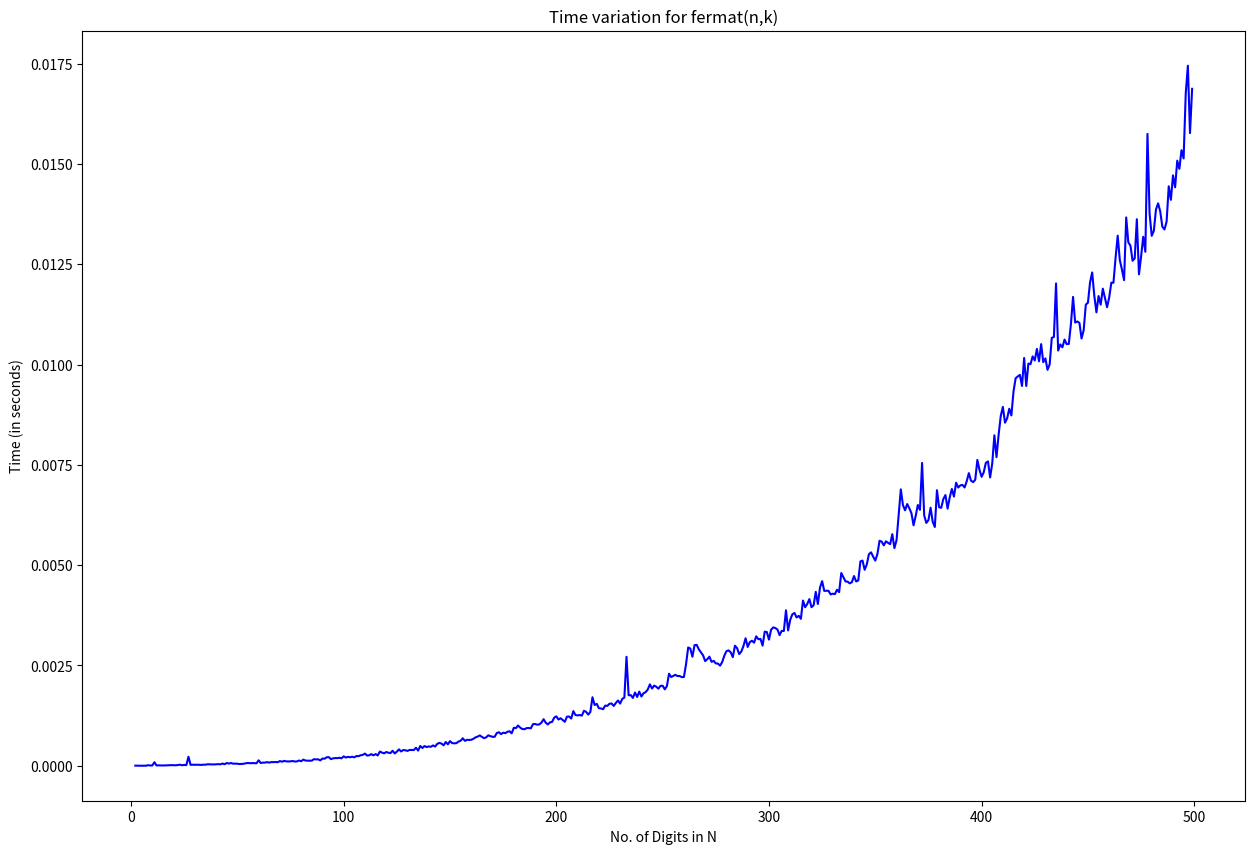

Reproduce this figure in Python.
#!/usr/bin/env python
# coding: utf-8

# ###  n : number to be tested,  k : number of times test runs before returning "Probable Prime"

# In[45]:


import random 
def fermat(n,k):
    for i in range(k):
        a = random.randint(2,n)
        if pow(a,n,n)!= pow(a,1,n):
            return "Definite Composite"
    return "Probable Prime"


# In[46]:


fermat(163751584889877593680759288789633023806794889209326665885982508719719335997517,5)


# In[47]:


fermat(232354763543765732524573257,5)


# In[48]:


fermat(8489327852164434890945021112361,15)


# #### Time analysis

# Here we show how time of the execution of above program varies. We check running time of the program for a random $n$-$digit$ number where $2\leq n\leq B$. $B$ is given as an input.

# In[49]:


import matplotlib.pyplot as plt
import time
def analysis(B):
    x = []
    y = []
    for n in range(2,B):
        start = 10**(n)
        end = 10**(n+1)
        x.append(n)
        L = random.randint(start,end)
        strt = time.perf_counter()
        ans =  fermat(L,10)
        end = time.perf_counter()
        y.append(end-strt)
    plt.figure(figsize=(15,10))
    plt.plot(x,y, color = 'b')
    plt.title("Time variation for fermat(n,k)")
    plt.xlabel('No. of Digits in N')
    plt.ylabel('Time (in seconds)')
    plt.show()


# In[52]:


analysis(500)

